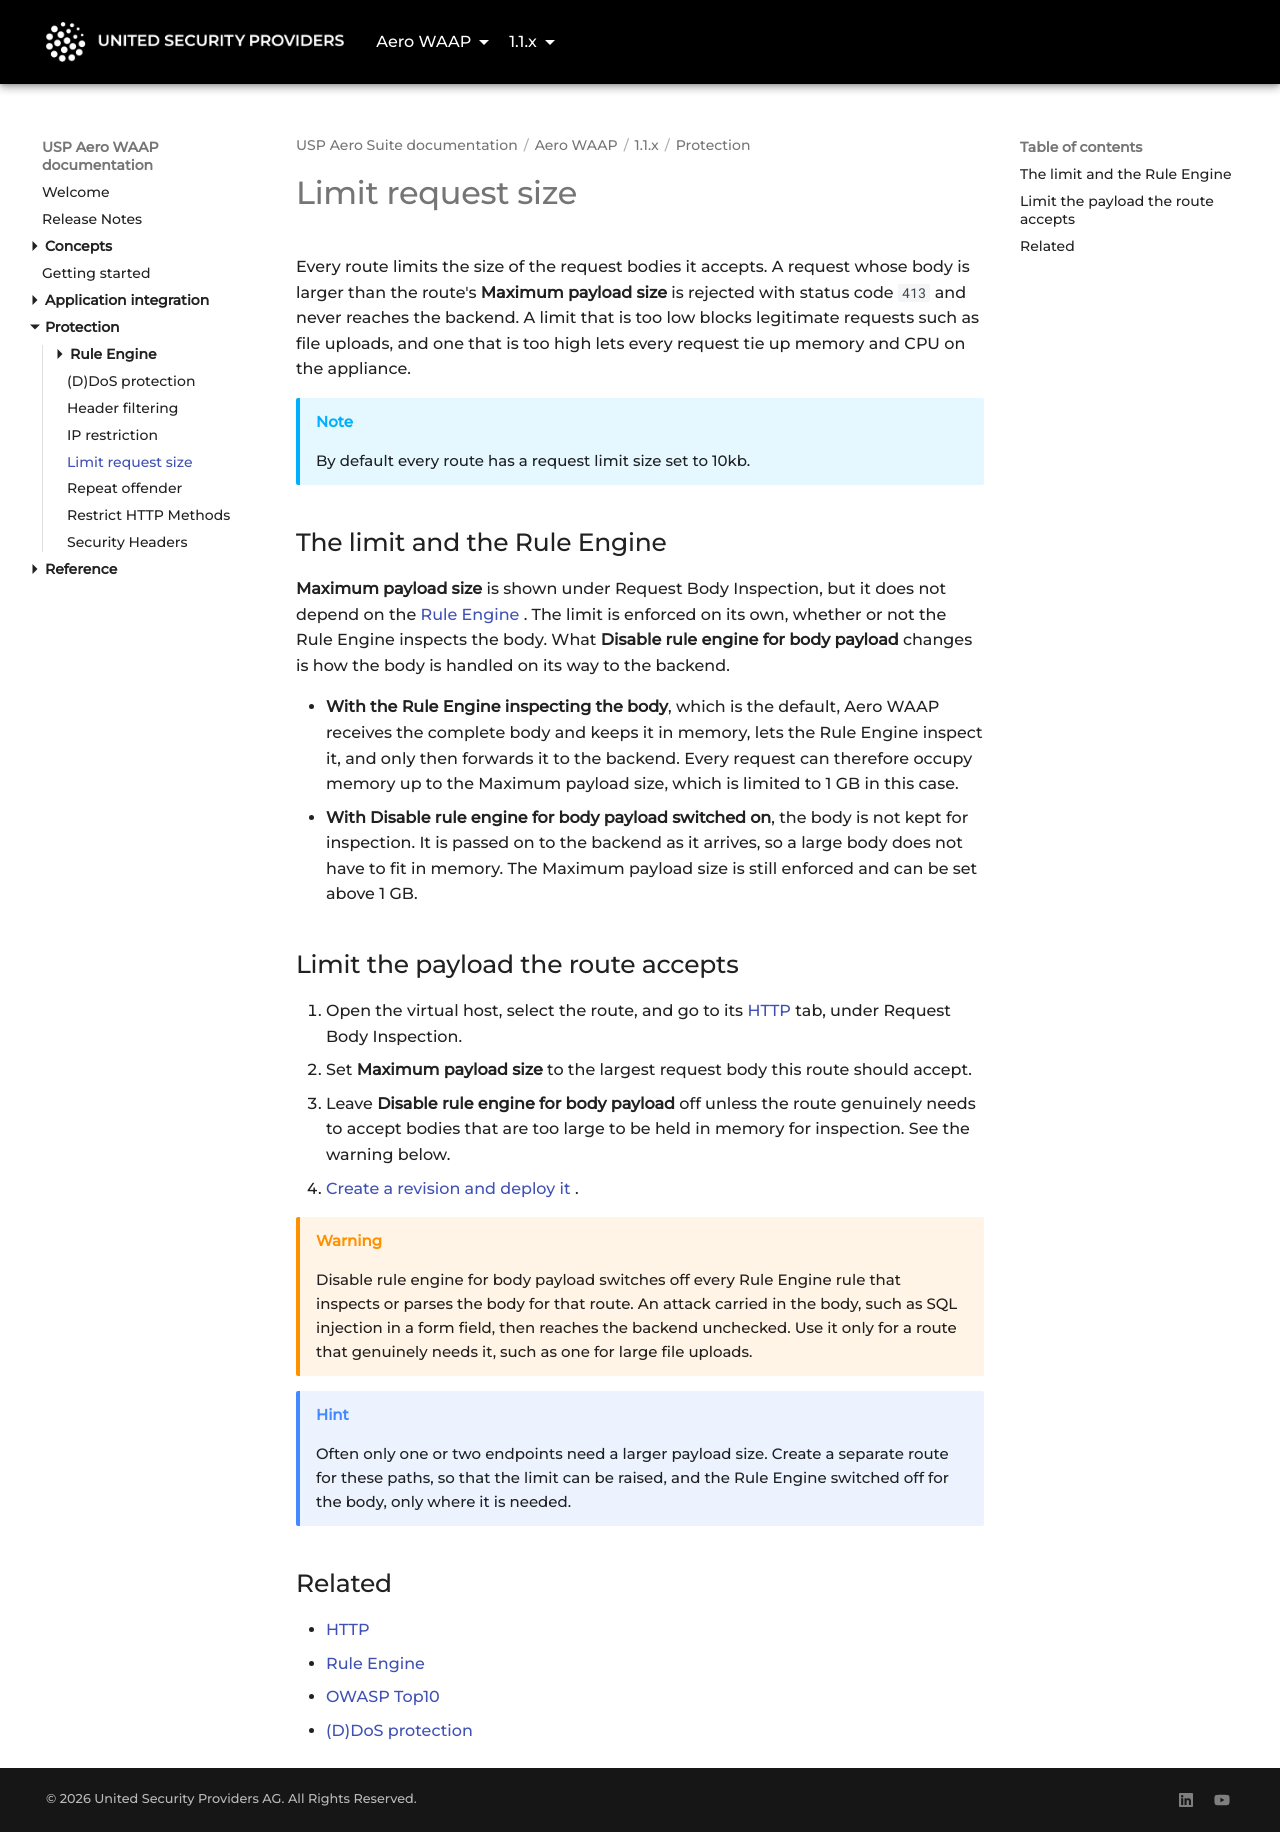

repository: united-security-providers/usp-aero · page: waap/1.1.x/protection/request-size-limit/index.html · generator: mkdocs

---
title: "Limit request size"
weight: 30
---

# Limit request size

Every route limits the size of the request bodies it accepts. A request whose body is larger than
the route's **Maximum payload size** is rejected with status code `413` and never reaches the
backend. A limit that is too low blocks legitimate requests such as file uploads, and one that is
too high lets every request tie up memory and CPU on the appliance.

> [!NOTE]
> By default every route has a request limit size set to 10kb.

## The limit and the Rule Engine

**Maximum payload size** is shown under Request Body Inspection, but it does not depend on the
[Rule Engine](../reference/gui/vhosts/rule-engine). The limit is enforced on its own, whether or not
the Rule Engine inspects the body. What **Disable rule engine for body payload** changes is how the
body is handled on its way to the backend.

- **With the Rule Engine inspecting the body**, which is the default, Aero WAAP receives the complete
  body and keeps it in memory, lets the Rule Engine inspect it, and only then forwards it to the
  backend. Every request can therefore occupy memory up to the Maximum payload size, which is
  limited to 1 GB in this case.
- **With Disable rule engine for body payload switched on**, the body is not kept for inspection. It
  is passed on to the backend as it arrives, so a large body does not have to fit in memory. The
  Maximum payload size is still enforced and can be set above 1 GB.

## Limit the payload the route accepts

1. Open the virtual host, select the route, and go to its [HTTP](../reference/gui/vhosts/routes/http)
   tab, under Request Body Inspection.
2. Set **Maximum payload size** to the largest request body this route should accept.
3. Leave **Disable rule engine for body payload** off unless the route genuinely needs to accept bodies
   that are too large to be held in memory for inspection. See the warning below.
4. [Create a revision and deploy it](../../../platform/1.1.x/concepts/configuration-lifecycle).

> [!WARNING]
> Disable rule engine for body payload switches off every Rule Engine rule that inspects or parses
> the body for that route. An attack carried in the body, such as SQL injection in a form field,
> then reaches the backend unchecked. Use it only for a route that genuinely needs it, such as one
> for large file uploads.

> [!TIP]
> Often only one or two endpoints need a larger payload size. Create a separate route for these
> paths, so that the limit can be raised, and the Rule Engine switched off for the body, only where
> it is needed.

## Related

- [HTTP](../reference/gui/vhosts/routes/http)
- [Rule Engine](../reference/gui/vhosts/rule-engine)
- [OWASP Top10](rule-engine/owasp-top-10)
- [(D)DoS protection](ddos-protection)
